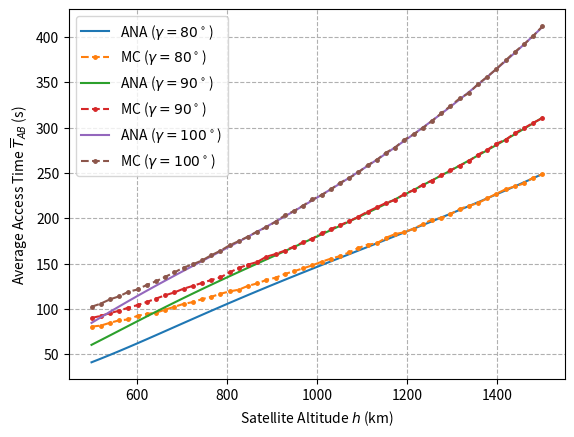

Write Python code to recreate this figure.
import numpy as np
import matplotlib.pyplot as plt

# --- 1. 物理常量和系统参数 ---
G = 6.67430e-11
M_earth = 5.972e24
R = 6371.0e3  # Radius of Earth in meters (6371 km)


# --- 2. 核心几何函数 ---

def calculate_phi_max(h_km, gamma_deg):
    """计算最大访问角 phi_max (公式 1)"""
    h = h_km * 1000
    print(f"gamma_deg={gamma_deg}")
    gamma_rad = np.radians(gamma_deg)
    gamma_0 = np.arcsin(R / (R + h)) * 2
    print(f"gamma_0={np.degrees(gamma_0)}")
    if gamma_0 > gamma_rad:
        sin_arg = (R + h) / R * np.sin(gamma_rad / 2)
        phi_max = np.arcsin(sin_arg) - gamma_rad / 2
    else:
        phi_max = np.arccos(R / (R + h))
    print(f"phi_max={np.degrees(phi_max)}")
    # 当 h_km 过低时可能发生，确保返回地球视界角
    return phi_max


# --- Z. 自定义双重积分器 (纯 Python实现，使用梯形法则) ---

def custom_dbl_integrate_pure_python(func, a, b, c, d, nx=1000, ny=1000):
    """
    使用纯 Python 实现的梯形法则近似计算双重定积分。
    I = integral_a^b [ integral_c^d f(y, x) dy ] dx
    """
    if nx < 2 or ny < 2:
        return 0.0

    # 1. 定义外层积分 (x) 步长和网格点
    x_step = (b - a) / (nx - 1)
    x_points = [a + i * x_step for i in range(nx)]

    # 2. 定义内层积分 (y) 步长和网格点
    y_step = (d - c) / (ny - 1)
    y_points = [c + j * y_step for j in range(ny)]

    I_y_list = []

    # --- 外层循环：迭代 x 点，计算 I_y(x) ---
    for x_i in x_points:
        inner_integral_sum = 0.0

        # 内层积分（梯形法则 for y）
        for j in range(1, ny):
            y_j = y_points[j]
            y_j_minus_1 = y_points[j - 1]

            f_j = func(y_j, x_i)
            f_j_minus_1 = func(y_j_minus_1, x_i)

            inner_integral_sum += (f_j + f_j_minus_1)

        I_y_i = inner_integral_sum * (y_step / 2.0)
        I_y_list.append(I_y_i)

    # --- 外层积分（梯形法则 for x） ---
    outer_integral_sum = 0.0

    for i in range(1, nx):
        outer_integral_sum += (I_y_list[i] + I_y_list[i - 1])

    final_result = outer_integral_sum * (x_step / 2.0)

    return final_result


# --- 3. 理论平均访问时间 $\overline{T}_{AB}$ (公式 12) ---

def calculate_average_T_AB_theory_custom_int(h_km, N, gamma_deg, nx=1000, ny=1000):
    """
    计算理论平均访问时间 T_AB_bar (公式 12)，使用自定义纯 Python 积分函数。
    """
    h = h_km * 1000  # 转换为米
    phi_max = calculate_phi_max(h_km, gamma_deg)

    # 预计算常数项
    T_factor = np.sqrt(((R + h) ** 3) / (G * M_earth))
    const_factor_corrected = T_factor * (1 / (2 * np.pi)) * (N / 2)

    # 被积函数 I(delta, phi)
    # func(inner_var, outer_var) -> func(delta, phi)
    def integrand(delta, phi):
        pdf_phi_0_term = np.sin(phi) * np.exp(-(N / 2) * (1 - np.cos(phi)))

        cos_theta_arg = (np.cos(phi_max) * np.cos(phi) +
                         np.sin(phi_max) * np.sin(phi) * np.cos(delta))

        cos_theta_arg = np.clip(cos_theta_arg, -1.0, 1.0)
        theta_val = np.arccos(cos_theta_arg)

        return pdf_phi_0_term * theta_val * const_factor_corrected

    # 积分限：phi 外部 (0 到 phi_max), delta 内部 (0 到 2*pi)
    result = custom_dbl_integrate_pure_python(integrand,
                                              a=0, b=phi_max,  # outer: phi
                                              c=0, d=2 * np.pi,  # inner: delta
                                              nx=nx, ny=ny)

    return result


# --- 4. 蒙特卡洛仿真核心函数 ---

def sample_phi_0(N_satellites, K_samples):
    """使用逆变换采样法从 f_phi_0(phi) 抽样 phi_0"""
    U = np.random.uniform(0, 1, K_samples)
    cos_phi = 1 + (2 / N_satellites) * np.log(1 - U)
    cos_phi = np.clip(cos_phi, -1.0, 1.0)
    phi_0_samples = np.arccos(cos_phi)
    return phi_0_samples


def monte_carlo_simulation(h_km, N_satellites, gamma_deg, K_samples):
    """执行蒙特卡洛仿真，返回 T_AB 的样本数组"""
    h = h_km * 1000
    phi_max = calculate_phi_max(h_km, gamma_deg)

    phi_0_samples = sample_phi_0(N_satellites, K_samples)
    delta_samples = np.random.uniform(0, 2 * np.pi, K_samples)

    # 计算中心角 theta (公式 5)
    cos_theta_arg = (np.cos(phi_max) * np.cos(phi_0_samples) +
                     np.sin(phi_max) * np.sin(phi_0_samples) * np.cos(delta_samples))
    cos_theta_arg = np.clip(cos_theta_arg, -1.0, 1.0)
    theta_samples = np.arccos(cos_theta_arg)

    # 计算访问时间 T_AB (公式 6)
    time_factor = np.sqrt(((R + h) ** 3) / (G * M_earth))
    T_AB_samples = time_factor * theta_samples

    return T_AB_samples


# --- 5. 绘图函数：复现图 4 (T_AB_bar vs. h) ---
# --- 绘图部分 ---
plt.figure()


def plot_average_T_AB_validation_varying_H(H_list, N_sat, gamma_deg, K_samples=500000, N_points=1000):
    """
    绘制不同卫星高度 h 下的平均访问时间 T_AB_bar 对比图
    """
    theory_means = []
    sim_means = []

    for h_km in H_list:
        # 1. 理论平均值 (自定义双重积分) - ANA
        print(f"Calculating ANA Average T_AB (Custom Pure Python) for h={h_km}km with {N_points}x{N_points} grid...")
        mean_theory = calculate_average_T_AB_theory_custom_int(h_km, N_sat, gamma_deg, nx=N_points, ny=N_points)
        theory_means.append(mean_theory)

        # 2. 蒙特卡洛平均值 (样本均值) - MC
        print(f"Running MC Simulation for h={h_km}km with {K_samples} samples...")
        T_AB_samples = monte_carlo_simulation(h_km, N_sat, gamma_deg, K_samples)
        mean_sim = np.mean(T_AB_samples)
        sim_means.append(mean_sim)
    plt.plot(H_list, theory_means, label=fr'ANA ($\gamma={gamma_deg}^\circ$)')
    plt.plot(H_list, sim_means, label=fr'MC ($\gamma={gamma_deg}^\circ$)', linestyle='--', markersize=5,
             marker='.')
    # 更改横轴为高度 h (km)
    plt.xlabel('Satellite Altitude $h$ (km)')
    # 纵轴为平均访问时间
    plt.ylabel(r'Average Access Time $\overline{T}_{AB}$ (s)')
    # 更改标题，固定参数为 N 和 gamma
    # plt.title(fr'Average Access Time vs. $h$ ($N={N_sat}$, $\gamma={gamma_deg}^\circ$)')
    plt.legend()
    plt.grid(True, linestyle='--')

    # 打印结果表格
    print("\n--- 结果对比表 (横轴为高度 h) ---")
    print(fr"固定参数: N={N_sat}, $\gamma={gamma_deg}^\circ$")
    print(f"自定义积分点数: {N_points} x {N_points}")
    print("---------------------------------------")
    print(" h (km) | 理论平均值 (ANA) (s) | 仿真平均值 (MC) (s) ")
    print("---------------------------------------")
    for h_km, ana, mc in zip(H_list, theory_means, sim_means):
        print(f"{h_km:<6} | {ana:>20.4f} | {mc:>17.4f}")
    print("---------------------------------------")


# --- 6. 执行验证（复现图 4 参数 - 更改横轴为 H） ---

# 假设复现图 4 的参数：
H_list_fig4 = np.linspace(500, 1500, 50)
N_sat_fig4 = 800  # 固定卫星总数 N
gamma_fig4 = 80  # 固定波束宽度 gamma (degrees)
K_sim = 5000  # 蒙特卡洛样本数
N_int_points = 50  # 自定义积分点数

# 运行平均访问时间验证
plot_average_T_AB_validation_varying_H(H_list_fig4, N_sat_fig4, gamma_fig4, K_sim, N_int_points)
plot_average_T_AB_validation_varying_H(H_list_fig4, N_sat_fig4, 90, K_sim, N_int_points)
plot_average_T_AB_validation_varying_H(H_list_fig4, N_sat_fig4, 100, K_sim, N_int_points)
plt.show()
